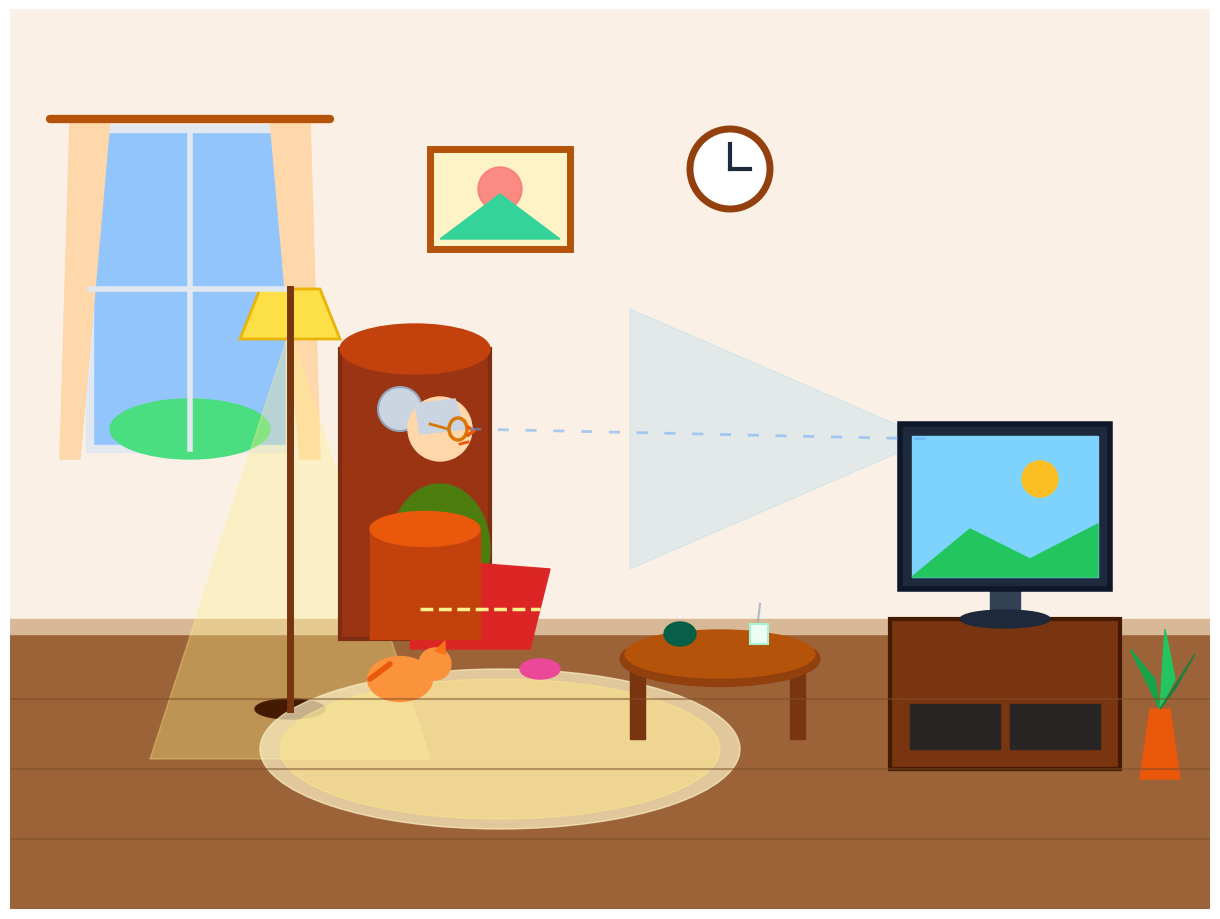

The script that saved this image:
import sys
import numpy as np
import matplotlib.pyplot as plt
from matplotlib.patches import Rectangle, Circle, Ellipse, Polygon

def draw_living_room(output_path):
    fig, ax = plt.subplots(figsize=(12, 9), dpi=100)
    ax.set_xlim(0, 1200)
    ax.set_ylim(0, 900)
    ax.set_aspect('equal')
    ax.axis('off')

    # 1. Background Wall & Floor
    # Wall (warm beige)
    ax.add_patch(Rectangle((0, 280), 1200, 620, color='#FAF0E6'))
    # Floor (warm wood planks)
    ax.add_patch(Rectangle((0, 0), 1200, 280, color='#9C6338'))
    ax.add_patch(Rectangle((0, 275), 1200, 15, color='#D8B896'))
    # Floor board lines
    for fy in [70, 140, 210]:
        ax.plot([0, 1200], [fy, fy], color='#7D4E2A', lw=1.5, alpha=0.5)

    # 2. Window (Left)
    ax.add_patch(Rectangle((80, 460), 200, 320, color='#93C5FD', ec='#E2E8F0', lw=6))
    ax.add_patch(Ellipse((180, 480), 160, 60, color='#4ADE80'))
    ax.plot([180, 180], [460, 780], color='#E2E8F0', lw=4)
    ax.plot([80, 280], [620, 620], color='#E2E8F0', lw=4)
    # Curtains
    ax.add_patch(Polygon([(60, 790), (100, 790), (70, 450), (50, 450)], color='#FED7AA'))
    ax.add_patch(Polygon([(260, 790), (300, 790), (310, 450), (290, 450)], color='#FED7AA'))
    ax.plot([40, 320], [790, 790], color='#B45309', lw=6, solid_capstyle='round')

    # Wall picture & clock
    ax.add_patch(Rectangle((420, 660), 140, 100, color='#FEF3C7', ec='#B45309', lw=5))
    ax.add_patch(Circle((490, 720), 22, color='#F87171', alpha=0.8))
    ax.add_patch(Polygon([(430, 670), (490, 715), (550, 670)], color='#34D399'))

    ax.add_patch(Circle((720, 740), 40, color='#FFFFFF', ec='#92400E', lw=5))
    ax.plot([720, 720], [740, 765], color='#1E293B', lw=3)
    ax.plot([720, 740], [740, 740], color='#1E293B', lw=3)

    # 3. Floor Lamp & Light Cone
    ax.add_patch(Polygon([(280, 580), (140, 150), (420, 150)], color='#FEF08A', alpha=0.35))
    ax.plot([280, 280], [200, 620], color='#78350F', lw=5)
    ax.add_patch(Ellipse((280, 200), 70, 20, color='#451A03'))
    ax.add_patch(Polygon([(250, 620), (310, 620), (330, 570), (230, 570)], color='#FDE047', ec='#EAB308', lw=2))

    # 4. Cozy Rug
    ax.add_patch(Ellipse((490, 160), 480, 160, color='#FEF3C7', alpha=0.7))
    ax.add_patch(Ellipse((490, 160), 440, 140, color='#FDE68A', alpha=0.5))

    # 5. Grandma in Armchair
    # Armchair back
    ax.add_patch(Rectangle((330, 270), 150, 290, color='#9A3412', ec='#7C2D12', lw=3))
    ax.add_patch(Ellipse((405, 560), 150, 50, color='#C2410C'))

    # Grandma Body & Cardigan
    ax.add_patch(Ellipse((430, 360), 100, 130, color='#4D7C0F'))
    # Red Blanket on lap
    ax.add_patch(Polygon([(400, 260), (520, 260), (540, 340), (410, 350)], color='#DC2626'))
    ax.plot([410, 530], [300, 300], color='#FEF08A', ls='--', lw=2.5)

    # Slippers
    ax.add_patch(Ellipse((530, 240), 40, 20, color='#EC4899'))

    # Grandma Head & Bun (profile facing right toward TV)
    ax.add_patch(Circle((390, 500), 22, color='#CBD5E1', ec='#94A3B8', lw=1.5))
    ax.add_patch(Circle((430, 480), 32, color='#FED7AA'))
    ax.add_patch(Polygon([(405, 505), (445, 510), (455, 480), (410, 475)], color='#CBD5E1'))
    # Glasses & smile
    ax.add_patch(Ellipse((448, 480), 18, 22, fill=False, edgecolor='#D97706', lw=2.5))
    ax.plot([438, 420], [480, 485], color='#D97706', lw=2)
    ax.plot([458, 464, 458], [482, 478, 474], color='#EA580C', lw=2.5)
    ax.plot([450, 458], [465, 467], color='#EA580C', lw=2)

    # Armrest
    ax.add_patch(Rectangle((360, 270), 110, 110, color='#C2410C'))
    ax.add_patch(Ellipse((415, 380), 110, 35, color='#EA580C'))

    # Sleeping Cat
    ax.add_patch(Ellipse((390, 230), 65, 45, color='#FB923C'))
    ax.add_patch(Circle((425, 245), 16, color='#FB923C'))
    ax.add_patch(Polygon([(425, 258), (435, 268), (435, 255)], color='#F97316'))
    ax.plot([360, 380], [230, 245], color='#EA580C', lw=4, solid_capstyle='round')

    # 6. Low Tea Table
    ax.add_patch(Rectangle((620, 170), 15, 80, color='#78350F'))
    ax.add_patch(Rectangle((780, 170), 15, 80, color='#78350F'))
    ax.add_patch(Ellipse((710, 250), 200, 55, color='#92400E'))
    ax.add_patch(Ellipse((710, 255), 190, 48, color='#B45309'))

    # Teapot & Cup
    ax.add_patch(Ellipse((670, 275), 32, 24, color='#065F46'))
    ax.add_patch(Rectangle((740, 265), 18, 20, color='#ECFDF5', ec='#A7F3D0', lw=1.5))
    ax.plot([748, 750], [288, 305], color='#94A3B8', lw=1.5, alpha=0.7)

    # 7. TV & Cabinet (Right)
    # Line of sight ray (from grandma eyes ~ (460, 480) to TV ~ (950, 470))
    ax.plot([460, 920], [480, 470], color='#60A5FA', ls=(0, (4, 6)), lw=2.0, alpha=0.5)

    # TV Glow cone
    ax.add_patch(Polygon([(920, 470), (620, 600), (620, 340)], color='#38BDF8', alpha=0.12))

    # TV Cabinet
    ax.add_patch(Rectangle((880, 140), 230, 150, color='#78350F', ec='#451A03', lw=3))
    ax.add_patch(Rectangle((900, 160), 90, 45, color='#292524'))
    ax.add_patch(Rectangle((1000, 160), 90, 45, color='#292524'))

    # TV Stand Base
    ax.add_patch(Rectangle((980, 290), 30, 35, color='#334155'))
    ax.add_patch(Ellipse((995, 290), 90, 18, color='#1E293B'))

    # TV Frame & Screen
    ax.add_patch(Rectangle((890, 320), 210, 165, color='#1E293B', ec='#0F172A', lw=4))
    ax.add_patch(Rectangle((902, 332), 186, 141, color='#7DD3FC'))
    ax.add_patch(Circle((1030, 430), 18, color='#FBBF24'))
    ax.add_patch(Polygon([(902, 332), (960, 380), (1020, 350), (1088, 385), (1088, 332)], color='#22C55E'))

    # Houseplant
    ax.add_patch(Polygon([(1130, 130), (1170, 130), (1160, 200), (1140, 200)], color='#EA580C'))
    ax.add_patch(Polygon([(1150, 200), (1120, 260), (1145, 230)], color='#16A34A'))
    ax.add_patch(Polygon([(1150, 200), (1155, 280), (1165, 230)], color='#22C55E'))
    ax.add_patch(Polygon([(1150, 200), (1185, 255), (1165, 220)], color='#15803D'))

    plt.subplots_adjust(left=0, right=1, top=1, bottom=0)
    plt.savefig(output_path, dpi=100)
    plt.close(fig)

if __name__ == '__main__':
    if len(sys.argv) > 1:
        draw_living_room(sys.argv[1])
    else:
        draw_living_room('elderly-living-room-tv.png')
